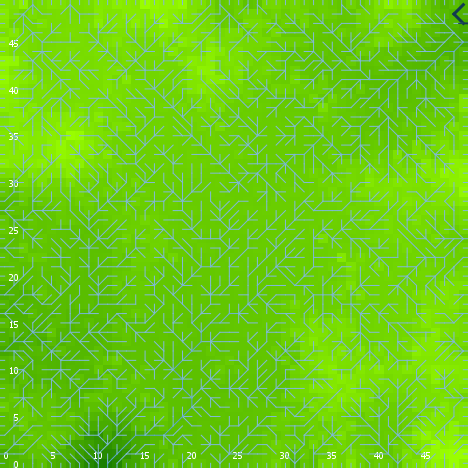

The table this chart was drawn from, first rows:
export-world data (NetLogo 6.0.4)
land_05_withInitialEcologicalCommunity.n…
06/03/2020 18:14:56:587 +0100
RANDOM STATE
0 0 -1727483681 523 -1.4884066749612586 …
GLOBALS
min-pxcor, max-pxcor, min-pycor, max-pycor, perspective, subject, nextIndex, directed-links, ticks, display-mode, ecol_brushfrequencyinflection, ecol_brushfrequencyrate, ecol_grassfrequencyinflection, ecol_grassfrequencyrate, ecol_woodfrequencyinflection, ecol_woodfrequencyrate, elevationdistribution, elev_algorithm-style, elev_featureanglerange, elev_inversioniterations, elev_noise, elev_numdepressions, elev_numprotuberances, elev_numranges
0, 49, 0, 49, 0, nobody, 2600, "UNDIRECTED", -1, "elevation (m)", 12.85, 0.01946, 0.862, 0.02704, 44.93, 0.09657, [29.97178842008956 30.64942033303925 30.…, "C#", 10.33, 0.7203, 3.338, 9, 4, 54
TURTLES
who, color, heading, xcor, ycor, shape, label, label-color, breed, hidden?, size, pen-size, pen-mode, numpoints
0, 135, 309, 2, 17, "default", "", 9.9, {breed flowholders}, true, 1, 1, "up", 
1, 96.88, 90, 49, 24, "line half", "", 9.9, {breed flowholders}, false, 1, 1, "up", 
2, 25, 34, 9, 10, "default", "", 9.9, {breed flowholders}, true, 1, 1, "up", 
3, 65, 249, 1, 36, "default", "", 9.9, {breed flowholders}, true, 1, 1, "up", 
4, 15, 120, 41, 27, "default", "", 9.9, {breed flowholders}, true, 1, 1, "up", 
5, 97, 270, 0, 19, "line half", "", 9.9, {breed flowholders}, false, 1, 1, "up", 
6, 105, 41, 36, 8, "default", "", 9.9, {breed flowholders}, true, 1, 1, "up", 
7, 95, 236, 13, 21, "default", "", 9.9, {breed flowholders}, true, 1, 1, "up", 
8, 35, 241, 22, 1, "default", "", 9.9, {breed flowholders}, true, 1, 1, "up", 
9, 15, 42, 26, 34, "default", "", 9.9, {breed flowholders}, true, 1, 1, "up", 
10, 35, 298, 47, 10, "default", "", 9.9, {breed flowholders}, true, 1, 1, "up", 
11, 105, 334, 37, 28, "default", "", 9.9, {breed flowholders}, true, 1, 1, "up", 
12, 97, 270, 0, 38, "line half", "", 9.9, {breed flowholders}, false, 1, 1, "up", 
13, 35, 54, 1, 33, "default", "", 9.9, {breed flowholders}, true, 1, 1, "up", 
14, 15, 63, 28, 8, "default", "", 9.9, {breed flowholders}, true, 1, 1, "up", 
15, 35, 0, 42, 47, "default", "", 9.9, {breed flowholders}, true, 1, 1, "up", 
16, 97, 180, 13, 0, "line half", "", 9.9, {breed flowholders}, false, 1, 1, "up", 
17, 45, 264, 26, 44, "default", "", 9.9, {breed flowholders}, true, 1, 1, "up", 
18, 5, 151, 20, 26, "default", "", 9.9, {breed flowholders}, true, 1, 1, "up", 
19, 65, 329, 31, 16, "default", "", 9.9, {breed flowholders}, true, 1, 1, "up", 
20, 5, 264, 17, 44, "default", "", 9.9, {breed flowholders}, true, 1, 1, "up", 
21, 95, 338, 38, 36, "default", "", 9.9, {breed flowholders}, true, 1, 1, "up", 
22, 135, 338, 36, 15, "default", "", 9.9, {breed flowholders}, true, 1, 1, "up", 
23, 35, 140, 24, 47, "default", "", 9.9, {breed flowholders}, true, 1, 1, "up", 
24, 5, 219, 13, 1, "default", "", 9.9, {breed flowholders}, true, 1, 1, "up", 
25, 75, 5, 2, 10, "default", "", 9.9, {breed flowholders}, true, 1, 1, "up", 
26, 45, 204, 42, 36, "default", "", 9.9, {breed flowholders}, true, 1, 1, "up", 
27, 35, 175, 23, 11, "default", "", 9.9, {breed flowholders}, true, 1, 1, "up", 
28, 45, 142, 47, 45, "default", "", 9.9, {breed flowholders}, true, 1, 1, "up", 
29, 135, 145, 2, 38, "default", "", 9.9, {breed flowholders}, true, 1, 1, "up", 
30, 125, 332, 40, 23, "default", "", 9.9, {breed flowholders}, true, 1, 1, "up", 
31, 135, 69, 6, 3, "default", "", 9.9, {breed flowholders}, true, 1, 1, "up", 
32, 135, 145, 45, 20, "default", "", 9.9, {breed flowholders}, true, 1, 1, "up", 
33, 25, 295, 26, 14, "default", "", 9.9, {breed flowholders}, true, 1, 1, "up", 
34, 15, 9, 18, 35, "default", "", 9.9, {breed flowholders}, true, 1, 1, "up", 
35, 75, 241, 12, 9, "default", "", 9.9, {breed flowholders}, true, 1, 1, "up", 
36, 55, 125, 3, 34, "default", "", 9.9, {breed flowholders}, true, 1, 1, "up", 
37, 115, 298, 34, 42, "default", "", 9.9, {breed flowholders}, true, 1, 1, "up", 
38, 85, 271, 20, 15, "default", "", 9.9, {breed flowholders}, true, 1, 1, "up", 
39, 35, 343, 18, 48, "default", "", 9.9, {breed flowholders}, true, 1, 1, "up", 
40, 105, 57, 13, 39, "default", "", 9.9, {breed flowholders}, true, 1, 1, "up", 
41, 45, 233, 25, 27, "default", "", 9.9, {breed flowholders}, true, 1, 1, "up", 
42, 97, 0, 32, 49, "line half", "", 9.9, {breed flowholders}, false, 1, 1, "up", 
43, 85, 224, 1, 13, "default", "", 9.9, {breed flowholders}, true, 1, 1, "up", 
44, 35, 316, 46, 46, "default", "", 9.9, {breed flowholders}, true, 1, 1, "up", 
45, 65, 336, 5, 15, "default", "", 9.9, {breed flowholders}, true, 1, 1, "up", 
46, 75, 92, 6, 45, "default", "", 9.9, {breed flowholders}, true, 1, 1, "up", 
47, 97, 0, 21, 49, "line half", "", 9.9, {breed flowholders}, false, 1, 1, "up", 
48, 97, 90, 49, 46, "line half", "", 9.9, {breed flowholders}, false, 1, 1, "up", 
49, 35, 53, 7, 27, "default", "", 9.9, {breed flowholders}, true, 1, 1, "up", 
50, 115, 114, 14, 42, "default", "", 9.9, {breed flowholders}, true, 1, 1, "up", 
... 9,033 more rows
